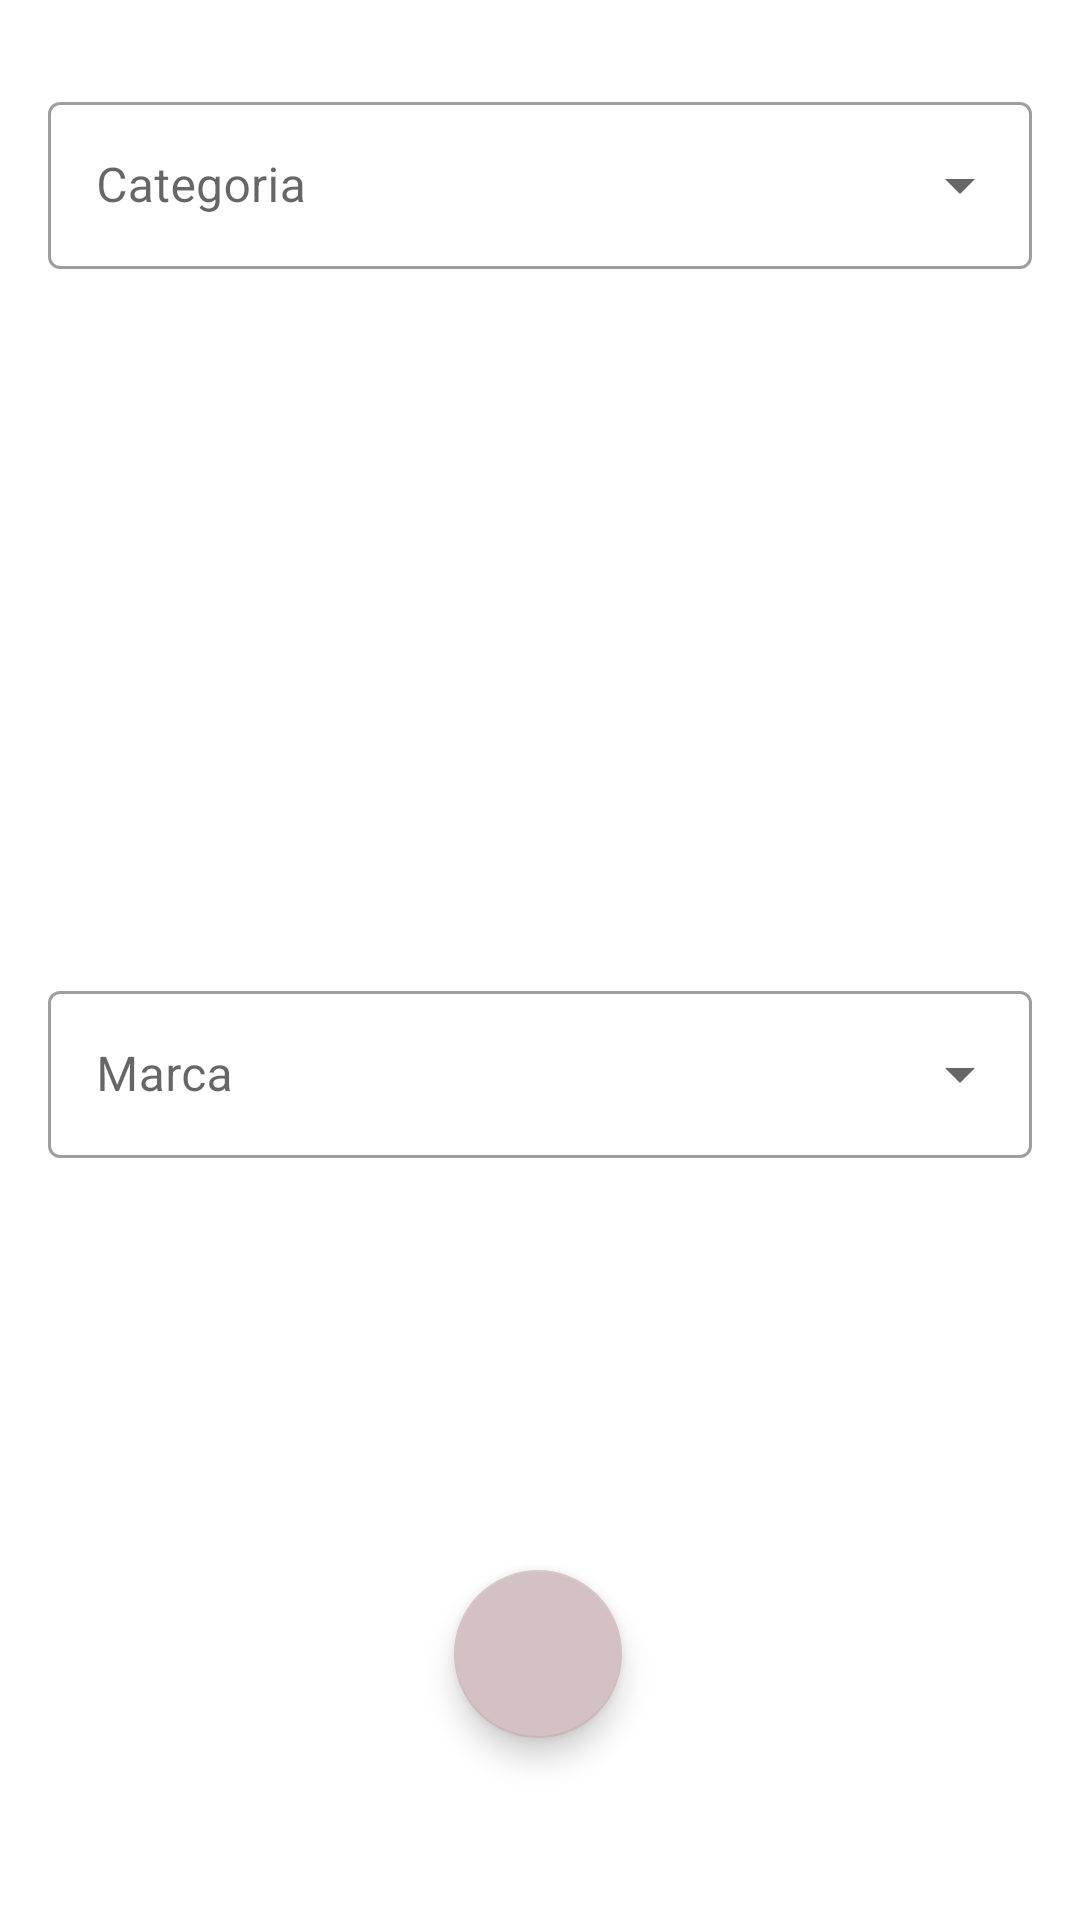

The Android layout XML behind this screen, and the referenced resources:
<!-- AndroidManifest.xml: application theme Theme.BeAssistant.NoActionBar -->
<!-- res/layout/filter_layout.xml -->
<?xml version="1.0" encoding="utf-8"?>
<androidx.constraintlayout.widget.ConstraintLayout xmlns:android="http://schemas.android.com/apk/res/android"
    xmlns:app="http://schemas.android.com/apk/res-auto"
    xmlns:tools="http://schemas.android.com/tools"
    android:layout_width="match_parent"
    android:layout_height="wrap_content">

    <com.google.android.material.textfield.TextInputLayout
        android:id="@+id/textInputLayout"
        style="@style/Widget.MaterialComponents.TextInputLayout.OutlinedBox.ExposedDropdownMenu"
        android:layout_width="match_parent"
        android:layout_height="wrap_content"
        android:layout_margin="16dp"
        android:hint="Categoria"
        app:layout_constraintBottom_toBottomOf="parent"
        app:layout_constraintEnd_toEndOf="parent"
        app:layout_constraintHorizontal_bias="1.0"
        app:layout_constraintStart_toStartOf="parent"
        app:layout_constraintTop_toTopOf="parent"
        app:layout_constraintVertical_bias="0.023">

        <AutoCompleteTextView
            android:id="@+id/select_category"
            android:layout_width="match_parent"
            android:layout_height="wrap_content"
            android:inputType="none" />
    </com.google.android.material.textfield.TextInputLayout>

    <com.google.android.material.textfield.TextInputLayout
        android:id="@+id/textInputLayout02"
        style="@style/Widget.MaterialComponents.TextInputLayout.OutlinedBox.ExposedDropdownMenu"
        android:layout_width="match_parent"
        android:layout_height="wrap_content"
        android:layout_margin="16dp"
        android:hint="Marca"
        app:layout_constraintBottom_toBottomOf="parent"
        app:layout_constraintEnd_toEndOf="parent"
        app:layout_constraintStart_toStartOf="parent"
        app:layout_constraintTop_toTopOf="parent"
        app:layout_constraintVertical_bias="0.565">

        <AutoCompleteTextView
            android:id="@+id/select_brand"
            android:layout_width="match_parent"
            android:layout_height="wrap_content"
            android:inputType="none" />
    </com.google.android.material.textfield.TextInputLayout>

    <androidx.constraintlayout.widget.Guideline
        android:id="@+id/guideline"
        android:layout_width="wrap_content"
        android:layout_height="wrap_content"
        android:orientation="horizontal"
        app:layout_constraintGuide_begin="241dp" />

    <com.google.android.material.floatingactionbutton.FloatingActionButton
        android:id="@+id/btn_check"
        android:layout_width="wrap_content"
        android:layout_height="wrap_content"
        android:background="#D4C1C3"
        android:clickable="true"
        app:backgroundTint="#D4C1C3"
        app:layout_constraintBottom_toBottomOf="parent"
        app:layout_constraintEnd_toEndOf="parent"
        app:layout_constraintHorizontal_bias="0.498"
        app:layout_constraintStart_toStartOf="parent"
        app:layout_constraintTop_toBottomOf="@+id/textInputLayout"
        app:layout_constraintVertical_bias="0.877"
        app:srcCompat="@drawable/ic_baseline_check_24" />
</androidx.constraintlayout.widget.ConstraintLayout>
<!-- resources referenced by this layout -->
<resources>
  <style name="Theme.BeAssistant.NoActionBar">
          <item name="windowActionBar">false</item>
          <item name="windowNoTitle">true</item>
      </style>
</resources>
